Run: headless pygame with SDL's dummy video driver; simulated clock (each Clock.tick advances the game by its frame time, no real sleeping); random seed 0; keys injected as events and as key.get_pressed() state; no mouse input.
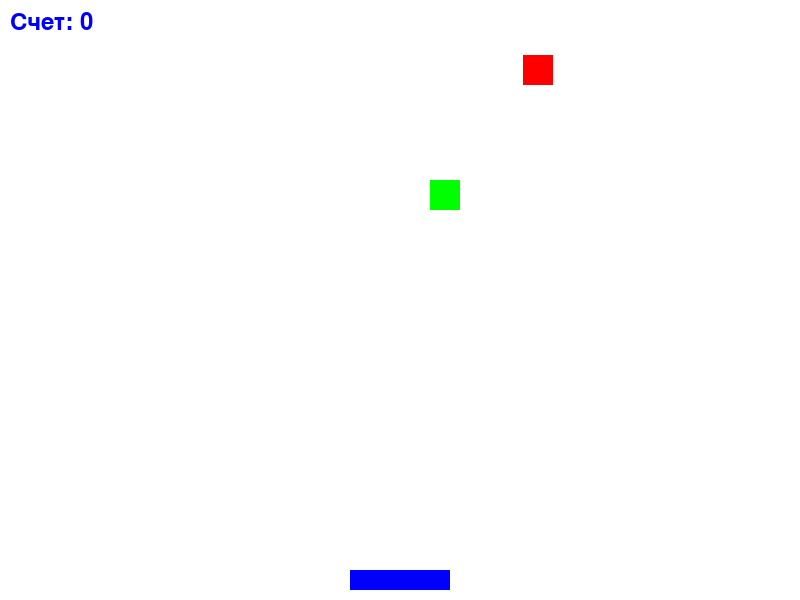
Frame 1 of 4 · flips 1–60 · no input
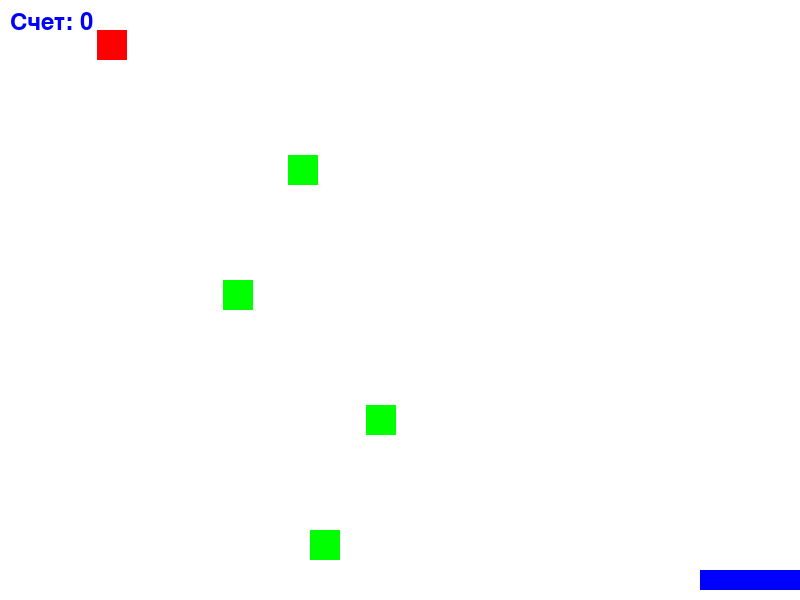
Frame 2 of 4 · flips 61–180 · tapped SPACE, RETURN · held RIGHT (→), D
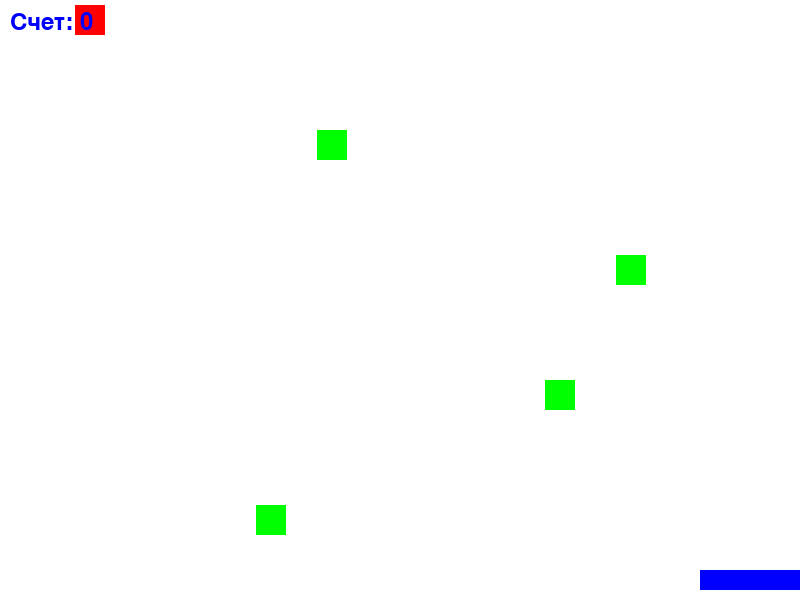
Frame 3 of 4 · flips 181–300 · held DOWN (↓), S
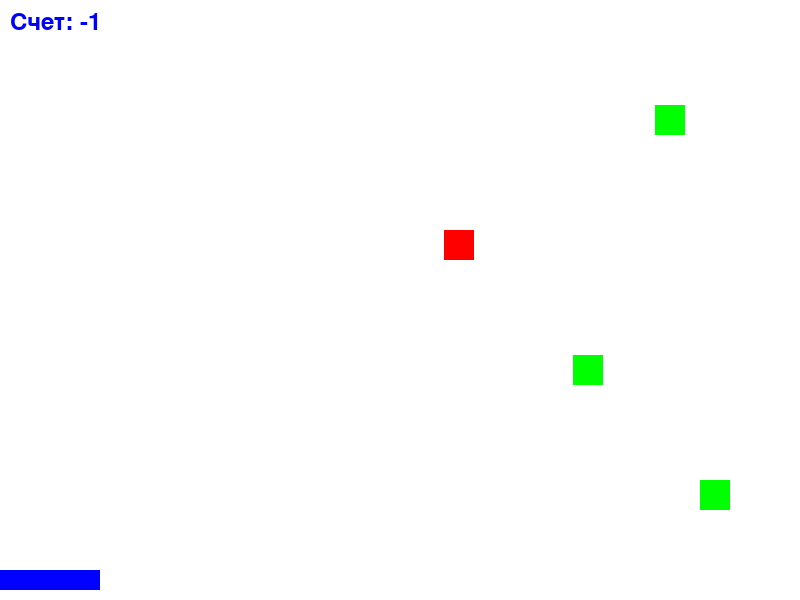
Frame 4 of 4 · flips 301–420 · held LEFT (←), A, UP (↑), W

The pygame program that drew these frames:

import pygame
import random

# Инициализация Pygame
pygame.init()
WIDTH, HEIGHT = 800, 600
screen = pygame.display.set_mode((WIDTH, HEIGHT))
pygame.display.set_caption("Ловец")
clock = pygame.time.Clock()

# Цвета
WHITE = (255, 255, 255)
RED = (255, 0, 0)
GREEN = (0, 255, 0)
BLUE = (0, 0, 255)

# Переменные игрока
player_width = 100
player_height = 20
player_x = WIDTH // 2 - player_width // 2
player_y = HEIGHT - 30
player_speed = 10

# Список для падающих объектов
objects = []
effects = []

object_speed = 5
object_spawn_rate = 25  # Чем меньше, тем чаще
score = 0
font = pygame.font.SysFont(None, 36)

# Главный игровой цикл
running = True
frame_count = 0
while running:
    frame_count += 1
    screen.fill(WHITE)

    # Обработка событий
    for event in pygame.event.get():
        if event.type == pygame.QUIT:
            running = False

    # Движение игрока
    keys = pygame.key.get_pressed()
    if keys[pygame.K_LEFT] and player_x > 0:
        player_x -= player_speed
    if keys[pygame.K_RIGHT] and player_x < WIDTH - player_width:
        player_x += player_speed

    # Создание нового объекта
    if frame_count % object_spawn_rate == 0:
        obj_type = "good" if random.random() > 0.2 else "bad"  # 80% хороших, 20% плохих
        obj_x = random.randint(0, WIDTH - 30)
        objects.append({"rect": pygame.Rect(obj_x, 0, 30, 30), "type": obj_type})

    # Движение и отрисовка объектов
    for obj in objects[:]:
        obj["rect"].y += object_speed
        color = GREEN if obj["type"] == "good" else RED
        pygame.draw.rect(screen, color, obj["rect"])

        # Проверка столкновения с игроком
        if obj["rect"].colliderect(pygame.Rect(player_x, player_y, player_width, player_height)):
            if obj["type"] == "good":
                score += 1
            else:
                score -= 1
                effects.append({"pos": [obj["rect"].x, obj["rect"].y], "timer": 10})
            objects.remove(obj)
        # Удаление объекта, если он упал за экран
        elif obj["rect"].y > HEIGHT:
            objects.remove(obj)

    # Отрисовка игрока и счета
    pygame.draw.rect(screen, BLUE, (player_x, player_y, player_width, player_height))
    score_text = font.render(f"Счет: {score}", True, BLUE)
    screen.blit(score_text, (10, 10))

    pygame.display.flip()
    clock.tick(60)

pygame.quit()
